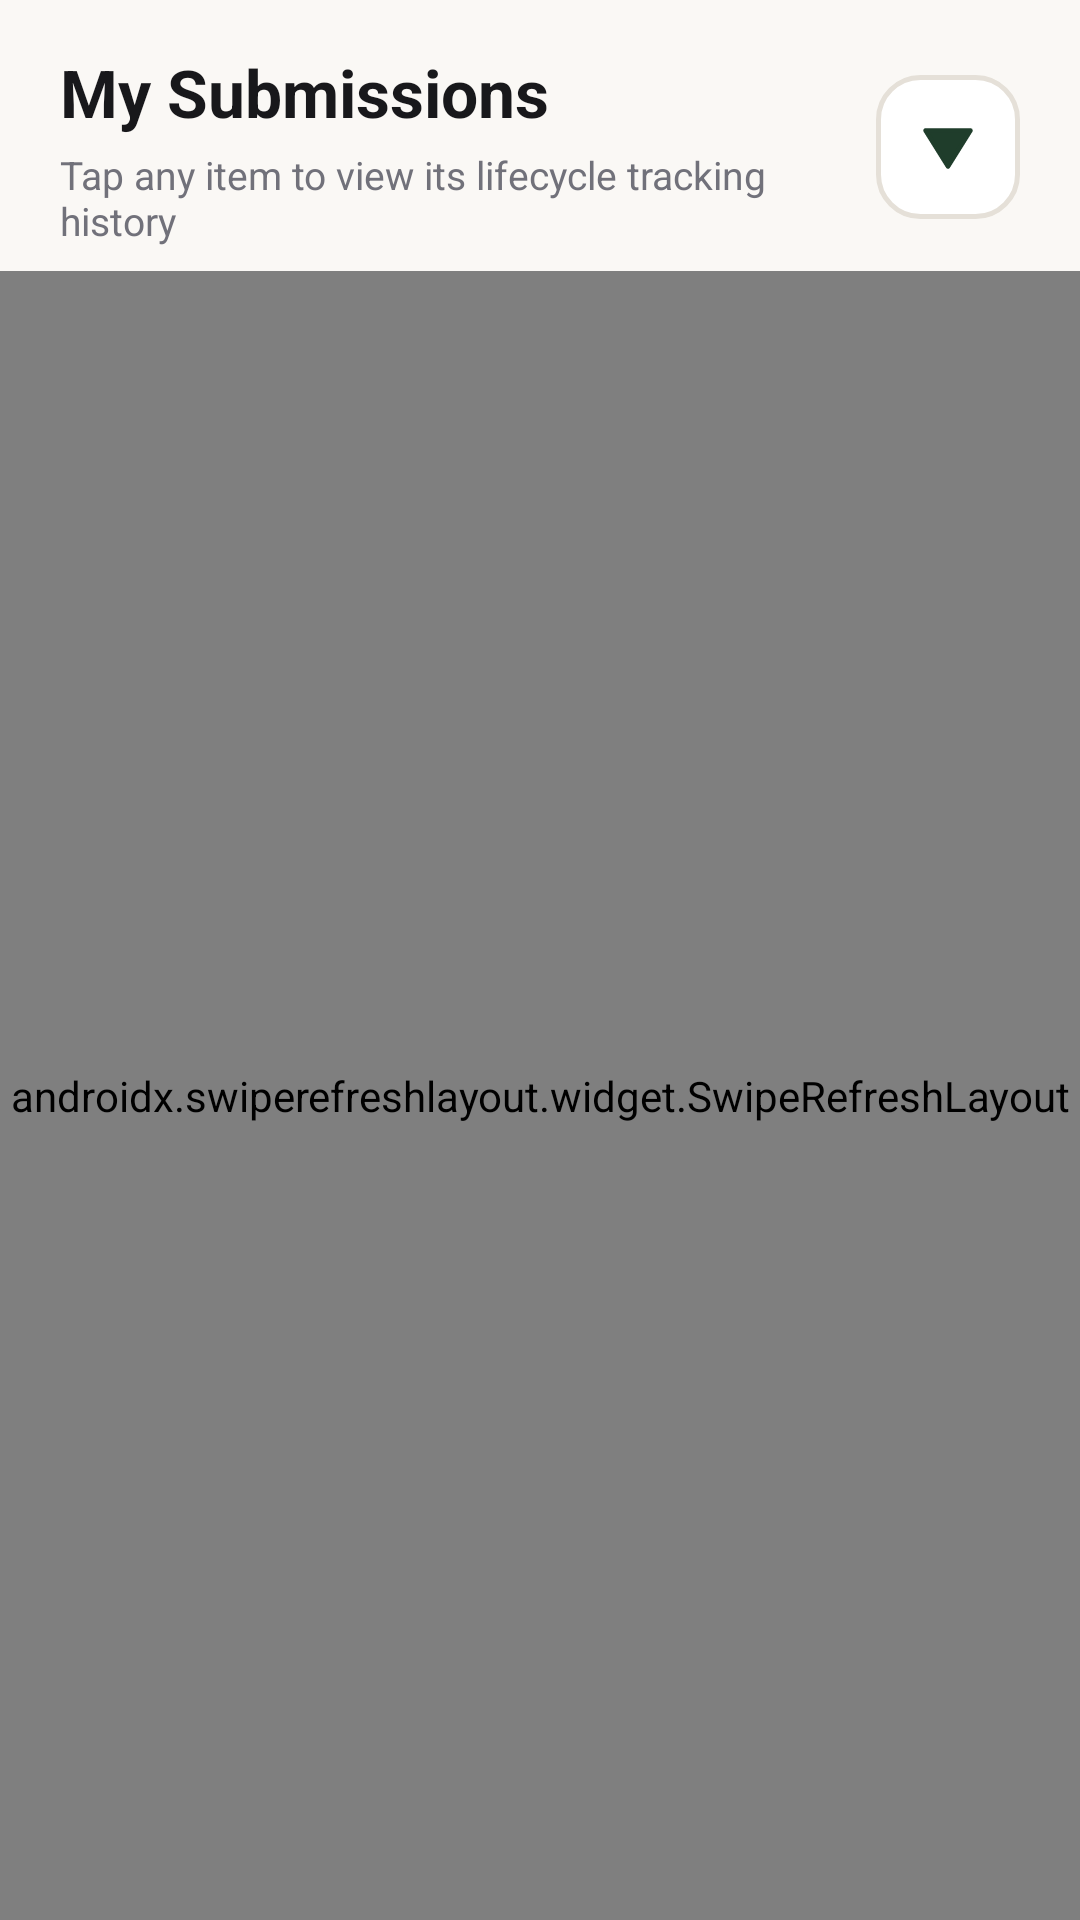

Write the Android layout XML for this screen, with the resource values it uses.
<!-- AndroidManifest.xml: application theme Theme.EWasteTracking -->
<!-- res/layout/fragment_my_submissions.xml -->
<?xml version="1.0" encoding="utf-8"?>
<LinearLayout
    xmlns:android="http://schemas.android.com/apk/res/android"
    xmlns:app="http://schemas.android.com/apk/res-auto"
    android:layout_width="match_parent"
    android:layout_height="match_parent"
    android:orientation="vertical"
    android:background="@color/bg_screen">

    <LinearLayout
        android:layout_width="match_parent"
        android:layout_height="wrap_content"
        android:orientation="horizontal"
        android:gravity="center_vertical"
        android:paddingHorizontal="20dp"
        android:paddingTop="16dp"
        android:paddingBottom="8dp">

        <LinearLayout
            android:layout_width="0dp"
            android:layout_height="wrap_content"
            android:layout_weight="1"
            android:orientation="vertical">

            <TextView
                android:layout_width="wrap_content"
                android:layout_height="wrap_content"
                android:text="My Submissions"
                android:textColor="@color/text_headline"
                android:textSize="22sp"
                android:textStyle="bold" />

            <TextView
                android:layout_width="wrap_content"
                android:layout_height="wrap_content"
                android:layout_marginTop="4dp"
                android:text="Tap any item to view its lifecycle tracking history"
                android:textColor="@color/text_secondary"
                android:textSize="13sp" />
        </LinearLayout>

        
        <ImageButton
            android:id="@+id/btnTriangleMenu"
            android:layout_width="48dp"
            android:layout_height="48dp"
            android:layout_marginStart="10dp"
            android:background="@drawable/bg_triangle_button"
            android:src="@drawable/ic_triangle_action"
            android:scaleType="centerInside"
            android:clickable="true"
            android:focusable="true"
            android:contentDescription="Quick Action Menu" />
    </LinearLayout>

    <ProgressBar
        android:id="@+id/progressBar"
        android:layout_width="wrap_content"
        android:layout_height="wrap_content"
        android:layout_gravity="center"
        android:layout_marginTop="32dp"
        android:indeterminateTint="@color/primary_green"
        android:visibility="gone" />

    
    <LinearLayout
        android:id="@+id/layoutEmpty"
        android:layout_width="match_parent"
        android:layout_height="wrap_content"
        android:orientation="vertical"
        android:gravity="center"
        android:padding="32dp"
        android:layout_marginTop="48dp"
        android:visibility="gone">

        <ImageView
            android:layout_width="56dp"
            android:layout_height="56dp"
            android:src="@drawable/ic_list"
            app:tint="@color/text_tertiary"
            android:contentDescription="Empty" />

        <TextView
            android:layout_width="wrap_content"
            android:layout_height="wrap_content"
            android:layout_marginTop="12dp"
            android:text="No submissions yet"
            android:textColor="@color/text_headline"
            android:textSize="16sp"
            android:textStyle="bold" />

        <TextView
            android:layout_width="wrap_content"
            android:layout_height="wrap_content"
            android:layout_marginTop="4dp"
            android:text="Submit an e-waste device to track its lifecycle"
            android:textColor="@color/text_secondary"
            android:textSize="13sp" />
    </LinearLayout>

    <androidx.swiperefreshlayout.widget.SwipeRefreshLayout
        android:id="@+id/swipeRefresh"
        android:layout_width="match_parent"
        android:layout_height="match_parent">

        <androidx.recyclerview.widget.RecyclerView
            android:id="@+id/rvSubmissions"
            android:layout_width="match_parent"
            android:layout_height="match_parent"
            android:clipToPadding="false"
            android:paddingTop="4dp"
            android:paddingBottom="96dp" />

    </androidx.swiperefreshlayout.widget.SwipeRefreshLayout>

</LinearLayout>
<!-- resources referenced by this layout -->
<resources>
  <color name="bg_screen">#FAF8F5</color>
  <color name="primary_green">#1F3D2B</color>
  <color name="text_headline">#18181B</color>
  <color name="text_secondary">#71717A</color>
  <color name="text_tertiary">#A1A1AA</color>
  <!-- drawable bg_triangle_button (drawable) -->
  <?xml version="1.0" encoding="utf-8"?>
  <ripple xmlns:android="http://schemas.android.com/apk/res/android"
      android:color="@color/mint_light">
      <item>
          <shape android:shape="rectangle">
              <corners android:radius="14dp" />
              <solid android:color="@color/bg_card" />
              <stroke
                  android:width="1.5dp"
                  android:color="@color/card_stroke" />
          </shape>
      </item>
  </ripple>
  <!-- drawable ic_triangle_action (drawable) -->
  <vector xmlns:android="http://schemas.android.com/apk/res/android"
      android:width="24dp"
      android:height="24dp"
      android:viewportWidth="24"
      android:viewportHeight="24">
      <path
          android:fillColor="?attr/colorPrimary"
          android:strokeColor="?attr/colorPrimary"
          android:strokeWidth="1.5"
          android:strokeLineJoin="round"
          android:strokeLineCap="round"
          android:pathData="M 4.5,6.5 L 19.5,6.5 L 12,18.5 Z" />
  </vector>
  <style name="Theme.EWasteTracking" parent="Theme.Material3.DayNight.NoActionBar">
          <item name="colorPrimary">@color/primary_green</item>
          <item name="colorOnPrimary">@color/white</item>
          <item name="colorPrimaryContainer">@color/primary_green_light</item>
          <item name="colorOnPrimaryContainer">@color/primary_green_dark</item>
  
          <item name="colorSecondary">@color/accent_mint</item>
          <item name="colorOnSecondary">@color/white</item>
          <item name="colorSecondaryContainer">@color/mint_light</item>
          <item name="colorOnSecondaryContainer">@color/mint_dark</item>
  
          <item name="colorSurface">@color/bg_card</item>
          <item name="colorOnSurface">@color/text_primary</item>
          <item name="android:colorBackground">@color/bg_screen</item>
  
          <item name="android:statusBarColor">@color/bg_screen</item>
          <item name="android:navigationBarColor">@color/bg_card</item>
          <item name="android:windowLightStatusBar" tools:targetApi="m">true</item>
          <item name="android:windowLightNavigationBar" tools:targetApi="o_mr1">true</item>
  
          
          <item name="toolbarStyle">@style/Widget.EWasteTracking.Toolbar</item>
      </style>
  <color name="mint_light">#E8EFEA</color>
  <color name="bg_card">#FFFFFF</color>
  <color name="card_stroke">#E5E0D8</color>
  <color name="white">#FFFFFF</color>
  <color name="primary_green_light">#E8EFEA</color>
  <color name="primary_green_dark">#14291D</color>
  <color name="accent_mint">#3B6B4C</color>
  <color name="mint_dark">#1F3D2B</color>
  <color name="text_primary">#27272A</color>
  <style name="Widget.EWasteTracking.Toolbar" parent="Widget.Material3.Toolbar">
          <item name="android:background">@color/bg_screen</item>
          <item name="titleTextColor">@color/text_headline</item>
          <item name="subtitleTextColor">@color/text_secondary</item>
          <item name="navigationIconTint">@color/text_headline</item>
      </style>
</resources>
